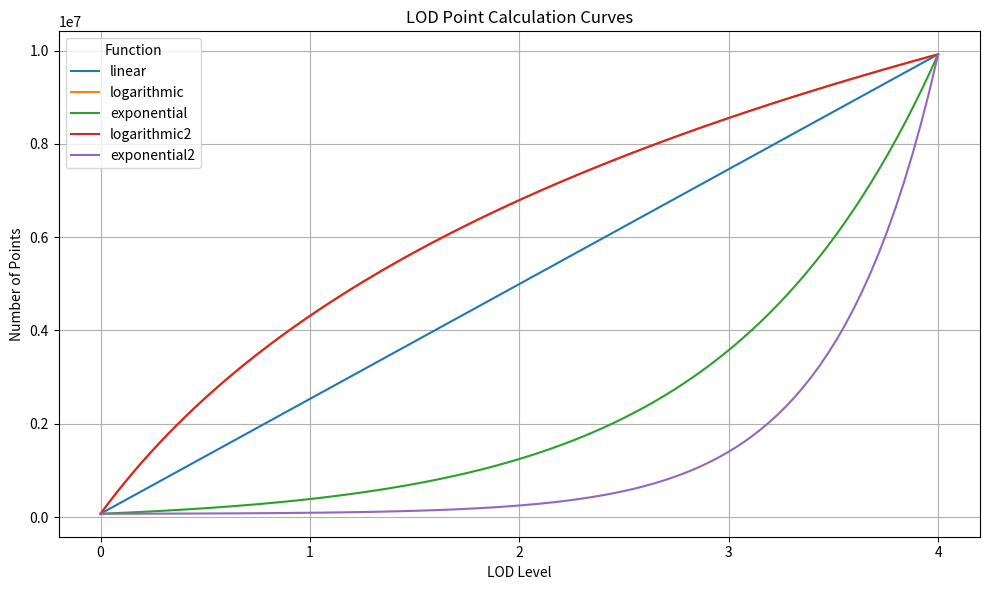

Reproduce this figure in Python.
import os
import math
import matplotlib.pyplot as plt
import numpy as np

# User parameters
n_points = 14174243  # Set to match your data or change as needed
num_lods = 5
lower_bound_compression = 0.005
upper_bound_compression = 0.7

# Directory containing benchmark data
BENCHMARK_DIR = 'measurements/lod_points_calculation'
FUNC_NAMES = ['linear', 'logarithmic', 'exponential', 'logarithmic2', 'exponential2']
COLORS = ['tab:blue', 'tab:orange', 'tab:green', 'tab:red', 'tab:purple']

# LOD calculation functions
def get_n_points_for_lod(num_lods, lod_level, n_points, func, lower_bound_compression, upper_bound_compression):
    min_point_count = n_points * lower_bound_compression
    max_point_count = n_points * upper_bound_compression
    if func == 'linear':
        if num_lods == 1:
            return int(max_point_count)
        step = (max_point_count - min_point_count) / (num_lods - 1)
        n_lod_points = min_point_count + step * lod_level
        return int(round(n_lod_points))
    elif func == 'logarithmic':
        if num_lods == 1:
            return int(max_point_count)
        log_min = math.log(1)
        log_max = math.log(num_lods)
        log_lod = math.log(lod_level + 1)
        n_lod_points = min_point_count + (max_point_count - min_point_count) * (log_lod - log_min) / (log_max - log_min)
        return int(round(n_lod_points))
    elif func == 'exponential':
        if num_lods == 1:
            return int(max_point_count)
        exp_min = 1
        exp_max = math.exp(num_lods - 1)
        exp_lod = math.exp(lod_level)
        n_lod_points = min_point_count + (max_point_count - min_point_count) * (exp_lod - exp_min) / (exp_max - exp_min)
        return int(round(n_lod_points))
    elif func == 'logarithmic2':
        if num_lods == 1:
            return int(max_point_count)
        log_factor = 3.0
        log_min = math.log(1)
        log_max = math.log(num_lods) * log_factor
        log_lod = math.log(lod_level + 1) * log_factor
        n_lod_points = min_point_count + (max_point_count - min_point_count) * (log_lod - log_min) / (log_max - log_min)
        return int(round(n_lod_points))
    elif func == 'exponential2':
        if num_lods == 1:
            return int(max_point_count)
        exp_divisor = 0.5  # Steep version
        exp_min = 1
        exp_max = math.exp((num_lods - 1) / exp_divisor)
        exp_lod = math.exp(lod_level / exp_divisor)
        n_lod_points = min_point_count + (max_point_count - min_point_count) * (exp_lod - exp_min) / (exp_max - exp_min)
        return int(round(n_lod_points))
    else:
        raise ValueError(f"Invalid function: {func}")

def read_benchmark_points(func_name):
    path = os.path.join(BENCHMARK_DIR, func_name, 'num_points')
    if not os.path.exists(path):
        return None
    lods = []
    with open(path, 'r') as f:
        for line in f:
            line = line.strip()
            if line.startswith('Generating LOD'):
                parts = line.split()
                lod_level = int(parts[2])
                n_points = int(parts[-2])
                lods.append((lod_level, n_points))
    return lods

def main():
    plt.figure(figsize=(10, 6))
    lod_levels = np.arange(num_lods)
    smooth_lod_levels = np.linspace(0, num_lods - 1, 100)
    handles = []
    for i, func in enumerate(FUNC_NAMES):
        color = COLORS[i % len(COLORS)]
        # Theoretical smooth curve
        curve = [get_n_points_for_lod(num_lods, lod, n_points, func, lower_bound_compression, upper_bound_compression) for lod in smooth_lod_levels]
        line, = plt.plot(smooth_lod_levels, curve, color=color)
        # Benchmark data (dots, not in legend)
        bench = read_benchmark_points(func)
        if bench:
            bench_lods, bench_points = zip(*bench)
            plt.scatter(bench_lods, bench_points, color=color, marker='o', s=60, zorder=3)
        handles.append(line)
    plt.xlabel('LOD Level')
    plt.ylabel('Number of Points')
    plt.title('LOD Point Calculation Curves')
    plt.xticks(lod_levels)  # Only show 0,1,2,3,4
    plt.grid(True)
    plt.legend(handles, FUNC_NAMES, title='Function')
    plt.tight_layout()
    plt.show()

if __name__ == '__main__':
    main() 
